Run: headless pygame with SDL's dummy video driver; simulated clock (each Clock.tick advances the game by its frame time, no real sleeping); random seed 0; keys injected as events and as key.get_pressed() state; no mouse input.
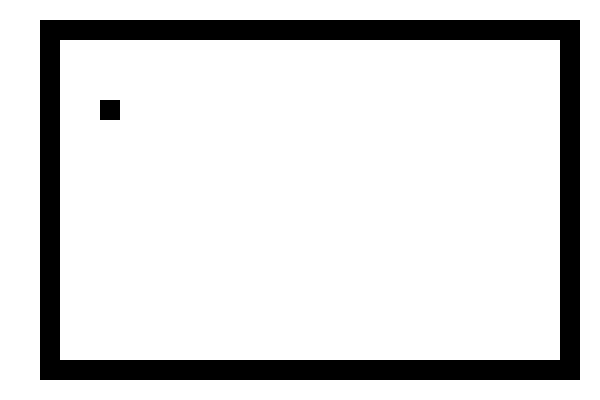
Frame 1 of 4 · flips 1–60 · no input
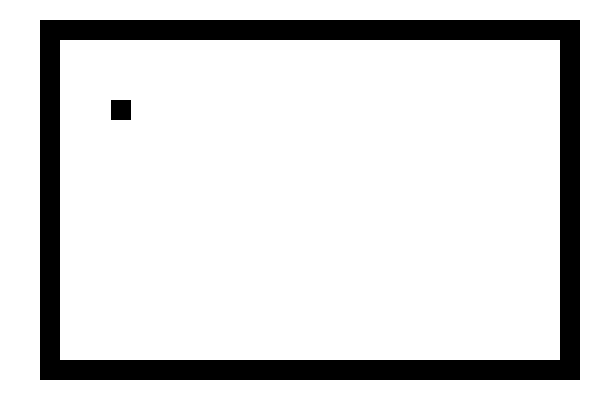
Frame 2 of 4 · flips 61–180 · tapped SPACE, RETURN · held RIGHT (→), D
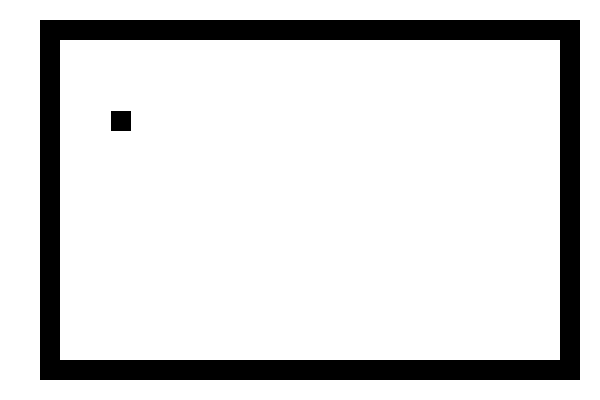
Frame 3 of 4 · flips 181–300 · held DOWN (↓), S
Frame 4 of 4 · flips 301–420 · held LEFT (←), A, UP (↑), W · screen same as frame 1, image omitted

The pygame program that drew these frames:

#IMPORTS
import pygame
import sys
BLACK = (0,0,0)
#INICIAR PYGAME
pygame.init()
tela = pygame.display.set_mode((600,400))

MAP = []
i = 0
def detectCollision(obj, MAP):
    for i in range(len(MAP)):
        if obj["x"] >= MAP[i][0] and obj["x"] <= MAP[i][0] + 20 and obj["y"] <= MAP[i][1] + 20:
            print("collision")
            return True
        return False
def drawLine(obj, a,b,x,y):
    while a != x or b != y:
        obj.append((a,b))
        if (a < x and a != x):
            a += 20
        elif (a > x and a != x):
            a -= 20
        if (b < y and b != y):
            b += 20
        elif (b > y and b != y):
            b -= 20
            
drawLine(MAP, 40, 20, 40, 360)
drawLine(MAP, 560, 20, 560, 360)
drawLine(MAP, 40, 20, 580, 20)
drawLine(MAP, 40, 360, 580, 360)

char = {
    "x":100,
    "y":100,
    "velY":0,
    "velX":0
}
#GAME LOOP
while True:
    #detectar eventos
    for event in pygame.event.get():
        if event.type == pygame.QUIT:
            pygame.quit()
            sys.exit()
        if event.type == pygame.KEYDOWN:
            if event.key == pygame.K_LEFT:
                char["velX"] -= 0.1
            elif event.key == pygame.K_RIGHT:
                char["velX"] += 0.1
            elif event.key == pygame.K_UP:
                char["velY"] -= 0.1
            elif event.key == pygame.K_DOWN:
                char["velY"] += 0.1
        if event.type == pygame.KEYUP:
            if event.key == pygame.K_LEFT:
                char["velX"] += 0.1
            elif event.key == pygame.K_RIGHT:
                char["velX"] -= 0.1
            elif event.key == pygame.K_UP:
                char["velY"] += 0.1
            elif event.key == pygame.K_DOWN:
                char["velY"] -= 0.1

    if(not detectCollision(char, MAP)):
        char["x"] += char["velX"]
        char["y"] += char["velY"]
    
    #renderizar 
    tela.fill((255,255,255))
    for i in range(len(MAP)):
        pygame.draw.rect(tela, BLACK, (MAP[i][0],MAP[i][1],20,20))    
    pygame.draw.rect(tela, BLACK, (char["x"],char["y"],20,20))
    pygame.display.flip()
